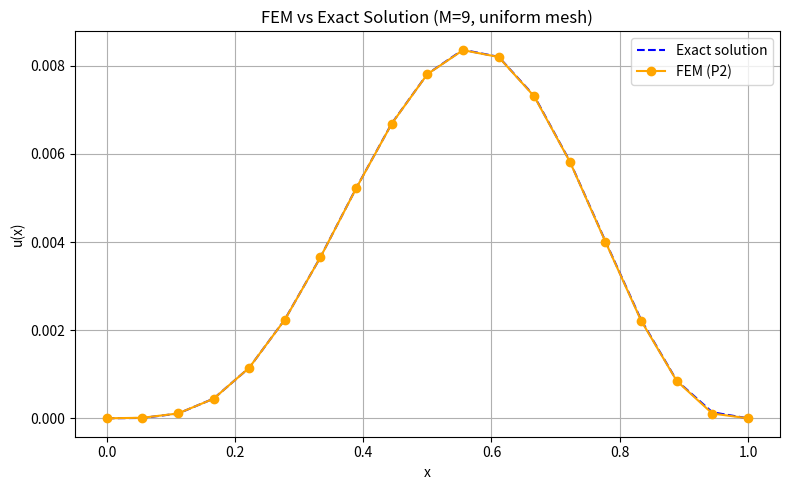
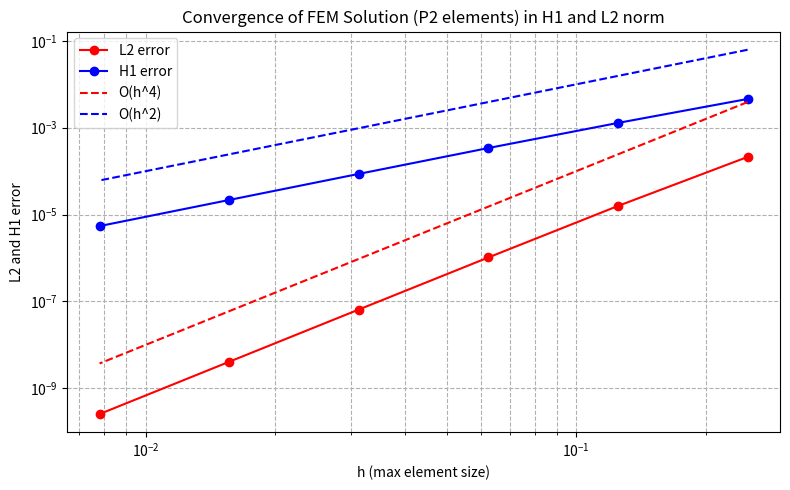

Recreate these plots in Python, in order.
import numpy as np
import matplotlib.pyplot as plt

def create_partition(a, b, M, method="uniform"):
    if method == "uniform":
        return np.linspace(a, b, M + 1)
    elif method == "squared":
        return np.linspace(a, b, M + 1) ** 2
    elif method == "random":
        interior = np.sort(np.random.rand(M - 1))
        return np.concatenate(([a], interior, [b]))
    else:
        raise ValueError("Unknown method. Choose 'uniform', 'squared', or 'random'.")

def shape_functions_P2(xi):
    psi0 = 2 * (xi - 0.5) * (xi - 1)
    psi1 = 4 * xi * (1 - xi)
    psi2 = 2 * xi * (xi - 0.5)
    return np.array([psi0, psi1, psi2])

def shape_function_derivatives_P2(xi):
    return np.array([4 * xi - 3, 4 - 8 * xi, 4 * xi - 1])

def reference_to_physical(xi, a, b):
    return a + (b - a) * xi

def local_to_global_dof_index(k):
    return [2 * k, 2 * k + 1, 2 * k + 2]

def assemble_local_element_matrices(a, b, f):
    A_local = np.zeros((3, 3))
    b_local = np.zeros(3)
    quad_points = [0.0, 0.5, 1.0]
    quad_weights = [1.0, 4.0, 1.0]
    h = b - a
    for xi, w in zip(quad_points, quad_weights):
        phi = shape_functions_P2(xi)
        dphi = shape_function_derivatives_P2(xi)
        x = reference_to_physical(xi, a, b)
        f_val = f(x)
        for i in range(3):
            for j in range(3):
                A_local[i, j] += w * dphi[i] * dphi[j] * (1/h)**2 * h
            b_local[i] += w * f_val * phi[i] * h
    A_local *= 1.0 / 6.0
    b_local *= 1.0 / 6.0
    return A_local, b_local

def assemble_global_system(nodes, f):
    M = len(nodes) - 1
    N_dof = 2 * M + 1
    A_global = np.zeros((N_dof, N_dof))
    b_global = np.zeros(N_dof)
    for k in range(M):
        a = nodes[k]
        b = nodes[k + 1]
        A_local, b_local = assemble_local_element_matrices(a, b, f)
        global_dofs = local_to_global_dof_index(k)
        for i_local, i_global in enumerate(global_dofs):
            b_global[i_global] += b_local[i_local]
            for j_local, j_global in enumerate(global_dofs):
                A_global[i_global, j_global] += A_local[i_local, j_local]
    A_reduced = A_global[1:-1, 1:-1]
    b_reduced = b_global[1:-1]
    return A_reduced, b_reduced, N_dof

def solve_poisson_fem(nodes, f):
    A_reduced, b_reduced, N_dof = assemble_global_system(nodes, f)
    u_reduced = np.linalg.solve(A_reduced, b_reduced)
    u_full = np.zeros(N_dof)
    u_full[1:-1] = u_reduced
    x_dofs = [nodes[0]]
    for k in range(len(nodes) - 1):
        xL = nodes[k]
        xR = nodes[k + 1]
        mid = 0.5 * (xL + xR)
        x_dofs.extend([mid, xR])
    x_dofs = np.array(x_dofs)
    return u_full, x_dofs

def compute_L2_error(u_num, x_dofs, exact_sol):
    error_sq = 0.0
    quad_points = [0.0, 0.5, 1.0]
    weights = [1.0, 4.0, 1.0]
    n_elem = (len(x_dofs) - 1) // 2
    for k in range(n_elem):
        iL, iM, iR = 2*k, 2*k+1, 2*k+2
        xL, xR = x_dofs[iL], x_dofs[iR]
        h = xR - xL
        uL, uM, uR = u_num[iL], u_num[iM], u_num[iR]
        for xi, w in zip(quad_points, weights):
            phi = shape_functions_P2(xi)
            x = reference_to_physical(xi, xL, xR)
            u_h = uL * phi[0] + uM * phi[1] + uR * phi[2]
            err = exact_sol(x) - u_h
            error_sq += w * err**2 * h
    return np.sqrt(error_sq / 6.0)

def compute_H1_error(u_num, x_dofs, exact_sol):
    error_sq = 0.0
    quad_points = [0.0, 0.5, 1.0]
    weights = [1.0, 4.0, 1.0]
    n_elem = (len(x_dofs) - 1) // 2
    for k in range(n_elem):
        iL, iM, iR = 2*k, 2*k+1, 2*k+2
        xL, xR = x_dofs[iL], x_dofs[iR]
        h = xR - xL
        uL, uM, uR = u_num[iL], u_num[iM], u_num[iR]
        for xi, w in zip(quad_points, weights):
            dphi = shape_function_derivatives_P2(xi)
            x = reference_to_physical(xi, xL, xR)
            u_h_prime = (1/h) * (uL * dphi[0] + uM * dphi[1] + uR * dphi[2])
            h_eps = 1e-6
            du_exact = (exact_sol(x + h_eps) - exact_sol(x - h_eps)) / (2 * h_eps)
            err = du_exact - u_h_prime
            error_sq += w * err**2 * h
    return np.sqrt(error_sq / 6.0)

def plot_convergence(f, exact, Ms, method="uniform"):
    hs = []
    errors_H1 = []
    errors_L2 = []
    print("{:>10} {:>15}".format("h", f"Error in L2 and H1 norm"))
    print("=" * 30)
    for M in Ms:
        nodes = create_partition(0, 1, M, method)
        u, x_dofs = solve_poisson_fem(nodes, f)
        h = np.max(np.diff(nodes))
        err_L2 = compute_L2_error(u, x_dofs, exact)
        err_H1 = compute_H1_error(u, x_dofs, exact)
        hs.append(h)
        errors_H1.append(err_H1)
        errors_L2.append(err_L2)
    hs = np.array(hs)
    errors_H1 = np.array(errors_H1)
    errors_L2 = np.array(errors_L2)
    print(errors_H1)
    print(errors_L2)
    rates_H1 = np.log(errors_H1[1:] / errors_H1[:-1]) / np.log(hs[1:] / hs[:-1])
    rates_L2 = np.log(errors_L2[1:] / errors_L2[:-1]) / np.log(hs[1:] / hs[:-1])
    plt.figure(figsize=(8, 5))
    plt.loglog(hs, errors_L2, 'o-', label=f"L2 error",color = "red")
    plt.loglog(hs, errors_H1, 'o-', label=f"H1 error", color = "blue")
    plt.loglog(hs, hs**4, 'k--', label=f"O(h^4)", color = "red")
    plt.loglog(hs, hs**2, 'k--', label=f"O(h^2)",color = "blue")
    plt.xlabel("h (max element size)")
    plt.ylabel(f"L2 and H1 error")
    plt.grid(True, which="both", ls="--")
    plt.title(f"Convergence of FEM Solution (P2 elements) in H1 and L2 norm")
    plt.legend()
    plt.tight_layout()
    plt.show()
    print("\nEstimated convergence rates:")
    for i in range(len(rates_H1)):
        print(f"M = {Ms[i]} --> {Ms[i+1]}: rate_H1 = {rates_H1[i]:.2f}, rate_L2 = {rates_L2[i]:.2f}")

def plot(f, exact, M, method="uniform"):
    nodes = create_partition(0, 1, M, method)
    u, x_dofs = solve_poisson_fem(nodes, f)
    u_exact = np.array([exact(x) for x in x_dofs])
    plt.figure(figsize=(8, 5))
    plt.plot(x_dofs, u_exact, 'b--', label='Exact solution')
    plt.plot(x_dofs, u, 'o-', color='orange', label='FEM (P2)')
    plt.xlabel("x")
    plt.ylabel("u(x)")
    plt.title(f"FEM vs Exact Solution (M={M}, {method} mesh)")
    plt.grid(True)
    plt.legend()
    plt.tight_layout()
    plt.show()

if __name__ == "__main__":
    exact = lambda x: x**4 * (1 - x)**3
    f = lambda x: -(4*(3*x**2 * (1-x)**3 -3*x**3* (1-x)**2) - 3*(6*x**5 - 10*x**4 + 4*x**3))
    M = 9
    plot(f, exact, M)
    Ms = [4, 8, 16, 32, 64, 128]
    plot_convergence(f, exact, Ms)